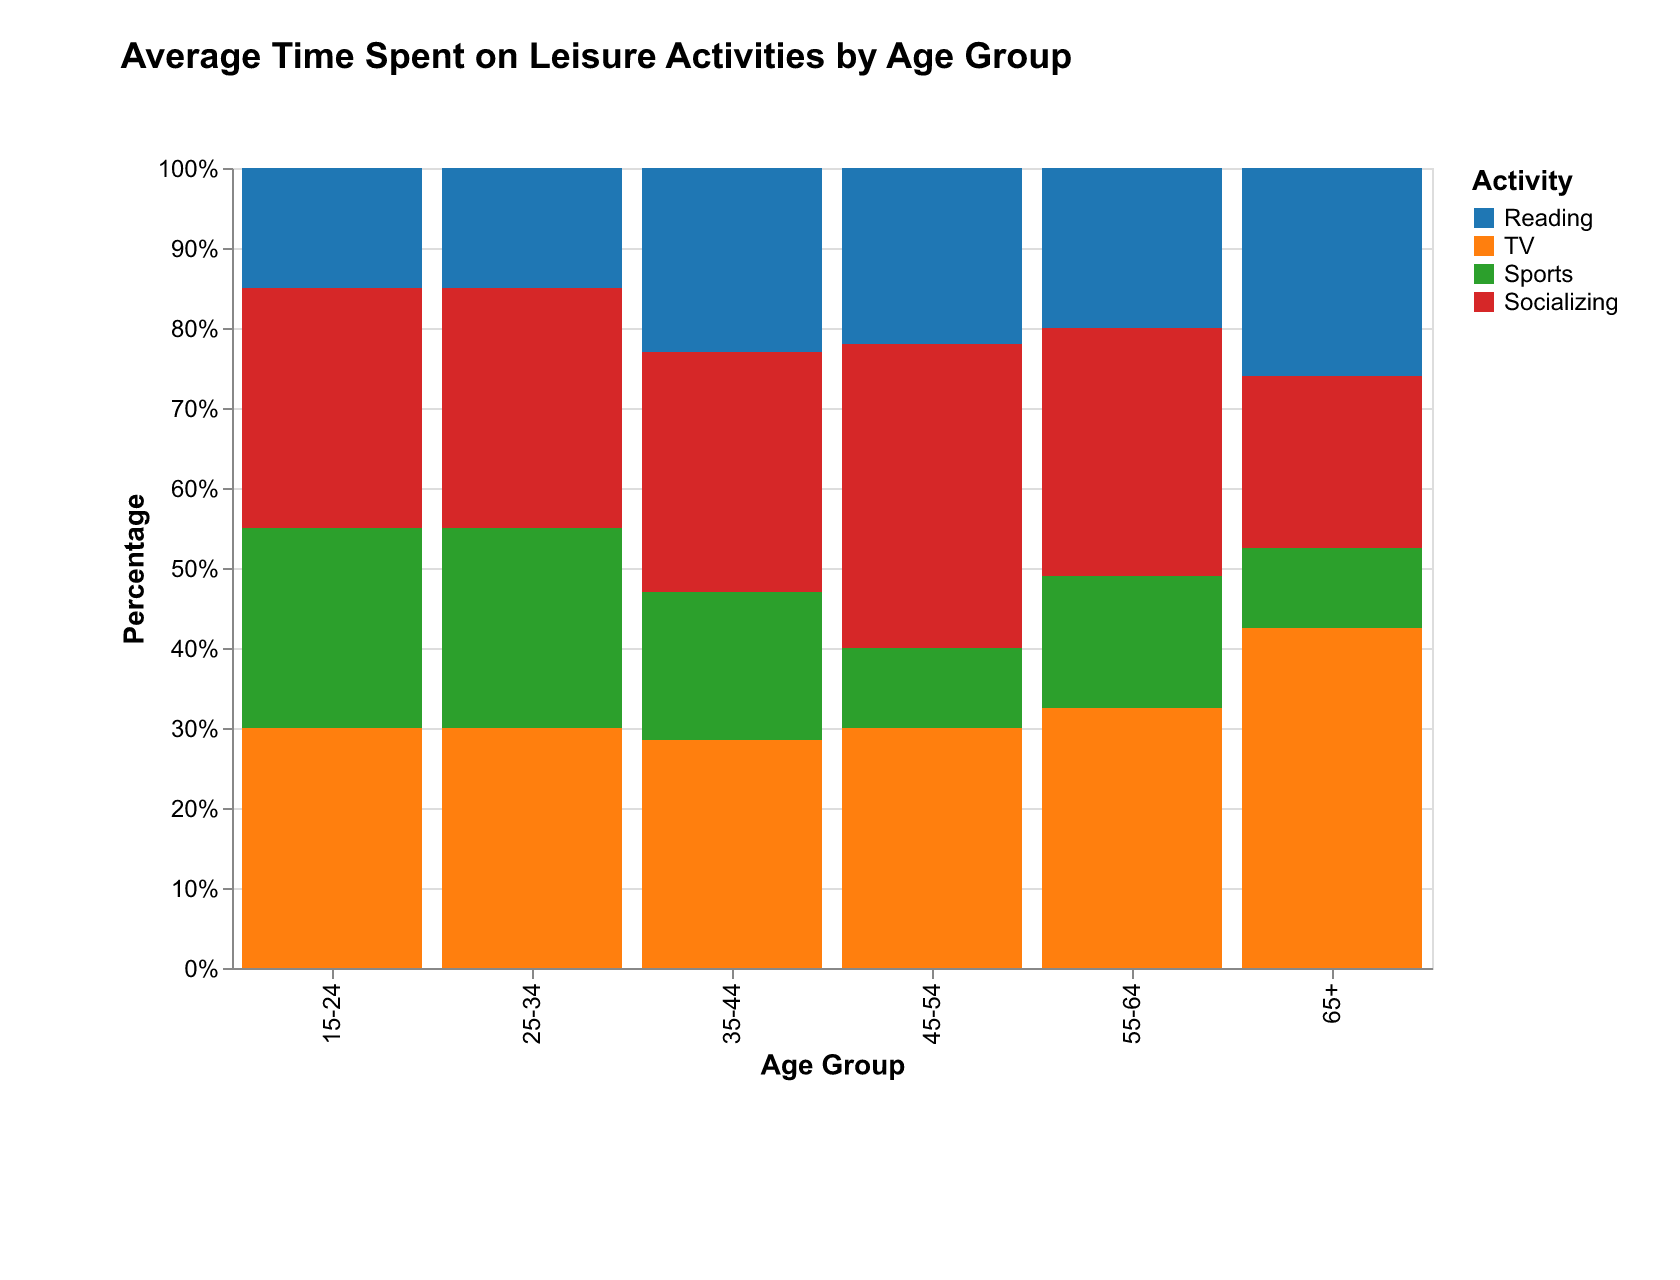

The table this chart was drawn from, first rows:
AgeGroup, Reading, TV, Sports, Socializing
15-24, 15, 30, 25, 30
25-34, 20, 25, 20, 35
35-44, 18, 35, 15, 32
45-54, 22, 30, 10, 38
55-64, 25, 40, 8, 27
65+, 30, 50, 5, 15
25-34, 10, 35, 30, 25
55-64, 15, 25, 25, 35
35-44, 28, 22, 22, 28
65+, 22, 35, 15, 28
